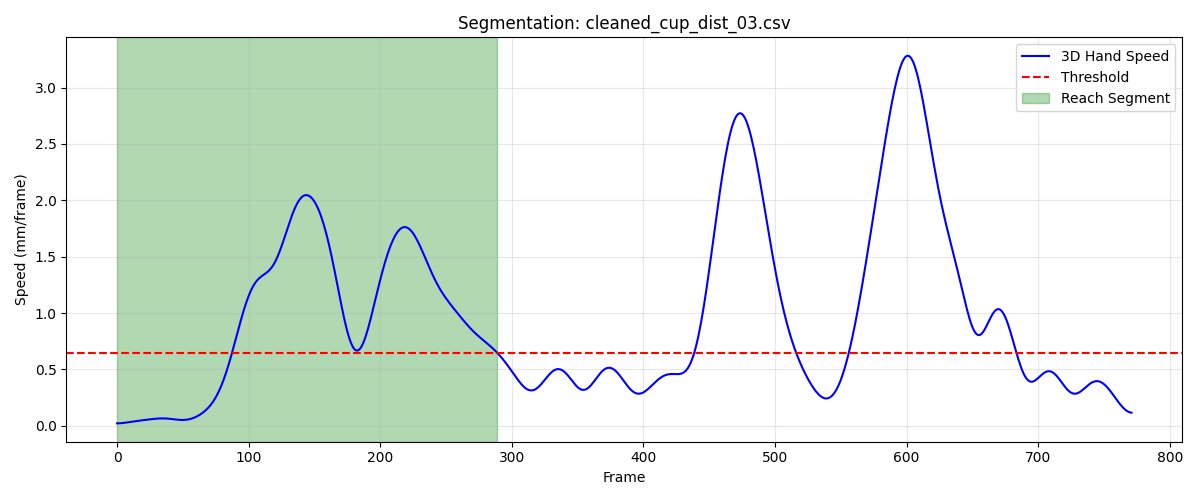

The table this chart was drawn from, first rows:
frame, sub_frame, shoulderr_x, shoulderr_y, shoulderr_z, humr1_x, humr1_y, humr1_z, humr2_x, humr2_y, humr2_z, humr3_x, humr3_y, humr3_z, humr4_x, humr4_y, humr4_z, humr5_x, humr5_y, humr5_z, humr6_x, humr6_y, humr6_z, humr7_x
1, 0, 188.9, -517.6, 569.4, 232.6, -476, 427.8, 240, -468.5, 355.8, 241.5, -527.6, 423.8, 179.6, -445.5, 406.6, 241.5, -531.4, 365, 195, -451.1, 352.4, 215
2, 0, 188.9, -517.6, 569.4, 232.7, -475.9, 427.8, 240, -468.4, 355.8, 241.5, -527.6, 423.7, 179.7, -445.4, 406.6, 241.5, -531.4, 365, 195, -451, 352.4, 215
3, 0, 189, -517.5, 569.5, 232.7, -475.9, 427.7, 240.1, -468.4, 355.8, 241.5, -527.5, 423.7, 179.7, -445.4, 406.6, 241.5, -531.3, 365, 195, -451, 352.4, 215
4, 0, 189.1, -517.4, 569.5, 232.7, -475.8, 427.7, 240.1, -468.3, 355.8, 241.5, -527.5, 423.7, 179.7, -445.3, 406.6, 241.5, -531.3, 365, 195, -451, 352.4, 215
5, 0, 189.1, -517.4, 569.5, 232.8, -475.8, 427.7, 240.2, -468.3, 355.8, 241.5, -527.4, 423.7, 179.8, -445.3, 406.6, 241.5, -531.2, 365, 195.1, -450.9, 352.4, 215.1
6, 0, 189.2, -517.3, 569.5, 232.8, -475.7, 427.7, 240.2, -468.2, 355.8, 241.5, -527.4, 423.7, 179.8, -445.2, 406.6, 241.6, -531.2, 365, 195.1, -450.9, 352.4, 215.1
7, 0, 189.2, -517.3, 569.5, 232.8, -475.7, 427.7, 240.2, -468.2, 355.8, 241.5, -527.3, 423.7, 179.9, -445.2, 406.6, 241.6, -531.1, 365, 195.1, -450.8, 352.4, 215.1
8, 0, 189.3, -517.2, 569.5, 232.9, -475.6, 427.7, 240.3, -468.1, 355.8, 241.5, -527.3, 423.7, 179.9, -445.1, 406.6, 241.6, -531.1, 365, 195.2, -450.8, 352.4, 215.2
9, 0, 189.3, -517.2, 569.5, 232.9, -475.6, 427.7, 240.3, -468.1, 355.8, 241.5, -527.2, 423.7, 179.9, -445.1, 406.6, 241.6, -531, 365, 195.2, -450.8, 352.4, 215.2
10, 0, 189.3, -517.1, 569.5, 232.9, -475.5, 427.7, 240.4, -468, 355.8, 241.5, -527.2, 423.7, 180, -445.1, 406.6, 241.7, -531, 365, 195.2, -450.7, 352.4, 215.3
11, 0, 189.3, -517.1, 569.5, 233, -475.5, 427.7, 240.4, -468, 355.8, 241.5, -527.1, 423.7, 180, -445, 406.6, 241.7, -531, 365, 195.3, -450.7, 352.4, 215.3
12, 0, 189.4, -517.1, 569.5, 233, -475.5, 427.7, 240.4, -468, 355.8, 241.5, -527.1, 423.7, 180.1, -445, 406.6, 241.7, -530.9, 365, 195.3, -450.6, 352.4, 215.3
13, 0, 189.4, -517, 569.5, 233.1, -475.4, 427.7, 240.5, -467.9, 355.8, 241.5, -527, 423.7, 180.1, -444.9, 406.6, 241.8, -530.9, 365, 195.4, -450.6, 352.4, 215.4
14, 0, 189.4, -517, 569.4, 233.1, -475.4, 427.7, 240.5, -467.9, 355.8, 241.6, -527, 423.7, 180.2, -444.9, 406.5, 241.8, -530.9, 365, 195.4, -450.6, 352.4, 215.4
15, 0, 189.5, -516.9, 569.4, 233.1, -475.4, 427.7, 240.6, -467.9, 355.8, 241.6, -527, 423.7, 180.2, -444.9, 406.5, 241.8, -530.8, 365, 195.5, -450.5, 352.4, 215.5
16, 0, 189.5, -516.9, 569.4, 233.2, -475.3, 427.7, 240.6, -467.9, 355.8, 241.6, -526.9, 423.7, 180.3, -444.8, 406.5, 241.9, -530.8, 365, 195.5, -450.5, 352.3, 215.5
17, 0, 189.5, -516.8, 569.4, 233.2, -475.3, 427.6, 240.7, -467.8, 355.7, 241.7, -526.9, 423.6, 180.3, -444.8, 406.5, 241.9, -530.8, 365, 195.6, -450.5, 352.3, 215.6
18, 0, 189.6, -516.8, 569.4, 233.3, -475.3, 427.6, 240.7, -467.8, 355.7, 241.7, -526.9, 423.6, 180.3, -444.8, 406.5, 242, -530.8, 364.9, 195.6, -450.4, 352.3, 215.6
19, 0, 189.6, -516.7, 569.3, 233.3, -475.2, 427.6, 240.8, -467.8, 355.7, 241.7, -526.8, 423.6, 180.4, -444.7, 406.4, 242, -530.7, 364.9, 195.7, -450.4, 352.3, 215.7
20, 0, 189.7, -516.7, 569.3, 233.3, -475.2, 427.5, 240.8, -467.8, 355.6, 241.8, -526.8, 423.6, 180.4, -444.7, 406.4, 242.1, -530.7, 364.9, 195.7, -450.3, 352.2, 215.8
21, 0, 189.7, -516.6, 569.3, 233.4, -475.2, 427.5, 240.8, -467.7, 355.6, 241.8, -526.8, 423.5, 180.5, -444.6, 406.3, 242.1, -530.6, 364.9, 195.8, -450.3, 352.2, 215.8
22, 0, 189.8, -516.5, 569.3, 233.4, -475.1, 427.5, 240.9, -467.7, 355.6, 241.8, -526.7, 423.5, 180.5, -444.6, 406.3, 242.1, -530.6, 364.8, 195.8, -450.3, 352.2, 215.8
23, 0, 189.9, -516.5, 569.2, 233.5, -475.1, 427.4, 240.9, -467.7, 355.5, 241.9, -526.7, 423.5, 180.5, -444.6, 406.3, 242.2, -530.6, 364.8, 195.8, -450.2, 352.1, 215.9
24, 0, 189.9, -516.4, 569.2, 233.5, -475, 427.4, 240.9, -467.6, 355.5, 241.9, -526.6, 423.4, 180.6, -444.5, 406.2, 242.2, -530.5, 364.8, 195.9, -450.2, 352.1, 215.9
25, 0, 190, -516.3, 569.2, 233.5, -474.9, 427.3, 241, -467.6, 355.4, 241.9, -526.6, 423.4, 180.6, -444.5, 406.2, 242.2, -530.5, 364.7, 195.9, -450.2, 352.1, 216
26, 0, 190, -516.3, 569.1, 233.6, -474.9, 427.3, 241, -467.6, 355.4, 242, -526.5, 423.4, 180.6, -444.5, 406.1, 242.3, -530.5, 364.7, 195.9, -450.2, 352, 216
27, 0, 190.1, -516.2, 569.1, 233.6, -474.8, 427.3, 241, -467.5, 355.3, 242, -526.5, 423.4, 180.6, -444.4, 406.1, 242.3, -530.4, 364.7, 195.9, -450.1, 352, 216
28, 0, 190.1, -516.1, 569.1, 233.7, -474.8, 427.2, 241, -467.5, 355.3, 242.1, -526.4, 423.3, 180.6, -444.4, 406.1, 242.4, -530.4, 364.7, 196, -450.1, 352, 216
29, 0, 190.2, -516.1, 569.1, 233.7, -474.7, 427.2, 241, -467.4, 355.2, 242.2, -526.4, 423.3, 180.7, -444.4, 406, 242.4, -530.4, 364.6, 196, -450.1, 351.9, 216.1
30, 0, 190.2, -516, 569, 233.7, -474.7, 427.1, 241, -467.4, 355.2, 242.2, -526.3, 423.3, 180.7, -444.3, 406, 242.4, -530.3, 364.6, 196, -450, 351.9, 216.1
31, 0, 190.3, -515.9, 569, 233.8, -474.7, 427.1, 241.1, -467.4, 355.1, 242.3, -526.3, 423.2, 180.7, -444.3, 405.9, 242.5, -530.3, 364.6, 196, -450, 351.8, 216.1
32, 0, 190.4, -515.9, 569, 233.8, -474.6, 427, 241.1, -467.4, 355.1, 242.3, -526.3, 423.2, 180.8, -444.3, 405.9, 242.5, -530.3, 364.5, 196, -450, 351.8, 216.1
33, 0, 190.4, -515.8, 568.9, 233.8, -474.6, 427, 241.1, -467.3, 355, 242.4, -526.2, 423.2, 180.8, -444.2, 405.9, 242.5, -530.3, 364.5, 196.1, -450, 351.8, 216.1
34, 0, 190.5, -515.8, 568.9, 233.9, -474.6, 426.9, 241.1, -467.3, 355, 242.4, -526.2, 423.2, 180.8, -444.2, 405.8, 242.6, -530.3, 364.5, 196.1, -449.9, 351.7, 216.1
35, 0, 190.5, -515.7, 568.9, 233.9, -474.6, 426.9, 241.1, -467.3, 355, 242.5, -526.2, 423.1, 180.9, -444.2, 405.8, 242.6, -530.3, 364.4, 196.1, -449.9, 351.7, 216.1
36, 0, 190.6, -515.7, 568.9, 233.9, -474.5, 426.9, 241.2, -467.3, 354.9, 242.5, -526.2, 423.1, 180.9, -444.2, 405.8, 242.6, -530.3, 364.4, 196.2, -449.9, 351.7, 216.1
37, 0, 190.6, -515.7, 568.8, 233.9, -474.5, 426.8, 241.2, -467.3, 354.9, 242.5, -526.2, 423.1, 180.9, -444.1, 405.7, 242.6, -530.3, 364.4, 196.2, -449.9, 351.6, 216.1
38, 0, 190.7, -515.6, 568.8, 234, -474.5, 426.8, 241.2, -467.3, 354.9, 242.5, -526.2, 423, 181, -444.1, 405.7, 242.6, -530.3, 364.3, 196.2, -449.9, 351.6, 216.1
39, 0, 190.7, -515.6, 568.8, 234, -474.5, 426.8, 241.2, -467.3, 354.8, 242.5, -526.2, 423, 181, -444.1, 405.7, 242.6, -530.3, 364.3, 196.2, -449.9, 351.6, 216.1
40, 0, 190.8, -515.6, 568.8, 234, -474.5, 426.7, 241.2, -467.3, 354.8, 242.5, -526.2, 423, 181.1, -444.1, 405.7, 242.6, -530.3, 364.3, 196.2, -449.9, 351.6, 216.1
41, 0, 190.8, -515.5, 568.8, 234, -474.5, 426.7, 241.3, -467.3, 354.8, 242.5, -526.2, 422.9, 181.1, -444.1, 405.7, 242.6, -530.3, 364.2, 196.3, -449.9, 351.5, 216.1
42, 0, 190.8, -515.5, 568.7, 234.1, -474.5, 426.7, 241.3, -467.3, 354.7, 242.5, -526.2, 422.9, 181.1, -444, 405.6, 242.6, -530.3, 364.2, 196.3, -449.9, 351.5, 216
43, 0, 190.9, -515.5, 568.7, 234.1, -474.5, 426.7, 241.3, -467.3, 354.7, 242.5, -526.2, 422.9, 181.2, -444, 405.6, 242.6, -530.3, 364.2, 196.3, -449.9, 351.5, 216
44, 0, 190.9, -515.4, 568.7, 234.1, -474.5, 426.6, 241.3, -467.3, 354.7, 242.5, -526.2, 422.9, 181.2, -444, 405.6, 242.6, -530.3, 364.2, 196.3, -449.9, 351.5, 216
45, 0, 191, -515.4, 568.7, 234.1, -474.5, 426.6, 241.3, -467.3, 354.7, 242.5, -526.2, 422.8, 181.2, -443.9, 405.6, 242.6, -530.3, 364.1, 196.3, -449.9, 351.4, 216
46, 0, 191, -515.3, 568.7, 234.1, -474.5, 426.6, 241.3, -467.3, 354.6, 242.5, -526.2, 422.8, 181.3, -443.9, 405.5, 242.6, -530.3, 364.1, 196.3, -449.9, 351.4, 216
47, 0, 191, -515.2, 568.7, 234.1, -474.5, 426.6, 241.3, -467.3, 354.6, 242.5, -526.1, 422.8, 181.3, -443.9, 405.5, 242.6, -530.2, 364.1, 196.3, -449.9, 351.3, 216
48, 0, 191, -515.2, 568.6, 234.2, -474.4, 426.5, 241.3, -467.3, 354.6, 242.5, -526.1, 422.8, 181.3, -443.8, 405.5, 242.6, -530.2, 364.1, 196.3, -449.9, 351.3, 216
49, 0, 191.1, -515.1, 568.6, 234.2, -474.4, 426.5, 241.3, -467.2, 354.5, 242.5, -526, 422.7, 181.3, -443.8, 405.4, 242.6, -530.2, 364, 196.3, -449.9, 351.3, 216
50, 0, 191.1, -515, 568.6, 234.2, -474.3, 426.5, 241.3, -467.2, 354.5, 242.6, -526, 422.7, 181.3, -443.8, 405.4, 242.6, -530.1, 364, 196.3, -449.9, 351.2, 216
51, 0, 191.1, -514.9, 568.6, 234.2, -474.3, 426.4, 241.3, -467.1, 354.5, 242.6, -525.9, 422.7, 181.3, -443.7, 405.4, 242.6, -530.1, 364, 196.3, -449.8, 351.2, 216
52, 0, 191.1, -514.8, 568.6, 234.2, -474.2, 426.4, 241.3, -467.1, 354.4, 242.6, -525.8, 422.7, 181.3, -443.7, 405.3, 242.6, -530, 364, 196.2, -449.8, 351.1, 216
53, 0, 191.1, -514.7, 568.6, 234.2, -474.1, 426.4, 241.3, -467, 354.4, 242.6, -525.7, 422.7, 181.3, -443.6, 405.3, 242.6, -529.9, 363.9, 196.2, -449.7, 351.1, 216
54, 0, 191.1, -514.6, 568.6, 234.2, -474, 426.4, 241.3, -466.9, 354.4, 242.6, -525.7, 422.7, 181.2, -443.5, 405.3, 242.6, -529.9, 363.9, 196.2, -449.7, 351.1, 216
55, 0, 191.1, -514.5, 568.5, 234.2, -474, 426.3, 241.3, -466.9, 354.3, 242.7, -525.6, 422.7, 181.2, -443.5, 405.2, 242.6, -529.8, 363.9, 196.2, -449.6, 351, 216
56, 0, 191.1, -514.4, 568.5, 234.2, -473.9, 426.3, 241.2, -466.8, 354.3, 242.7, -525.5, 422.7, 181.2, -443.4, 405.2, 242.6, -529.7, 363.9, 196.2, -449.5, 351, 216.1
57, 0, 191, -514.3, 568.5, 234.1, -473.8, 426.3, 241.2, -466.7, 354.3, 242.7, -525.4, 422.7, 181.1, -443.3, 405.2, 242.6, -529.6, 363.9, 196.2, -449.5, 351, 216.1
58, 0, 191, -514.2, 568.6, 234.1, -473.7, 426.3, 241.2, -466.7, 354.3, 242.7, -525.3, 422.7, 181.1, -443.3, 405.2, 242.6, -529.6, 364, 196.2, -449.4, 351, 216.1
59, 0, 191, -514.2, 568.6, 234.1, -473.6, 426.3, 241.2, -466.6, 354.3, 242.7, -525.3, 422.7, 181.1, -443.2, 405.2, 242.6, -529.5, 364, 196.2, -449.3, 351, 216.1
60, 0, 190.9, -514.1, 568.6, 234.1, -473.6, 426.3, 241.2, -466.6, 354.3, 242.7, -525.2, 422.8, 181.1, -443.1, 405.2, 242.6, -529.4, 364, 196.2, -449.3, 351, 216.1
... 230 more rows
